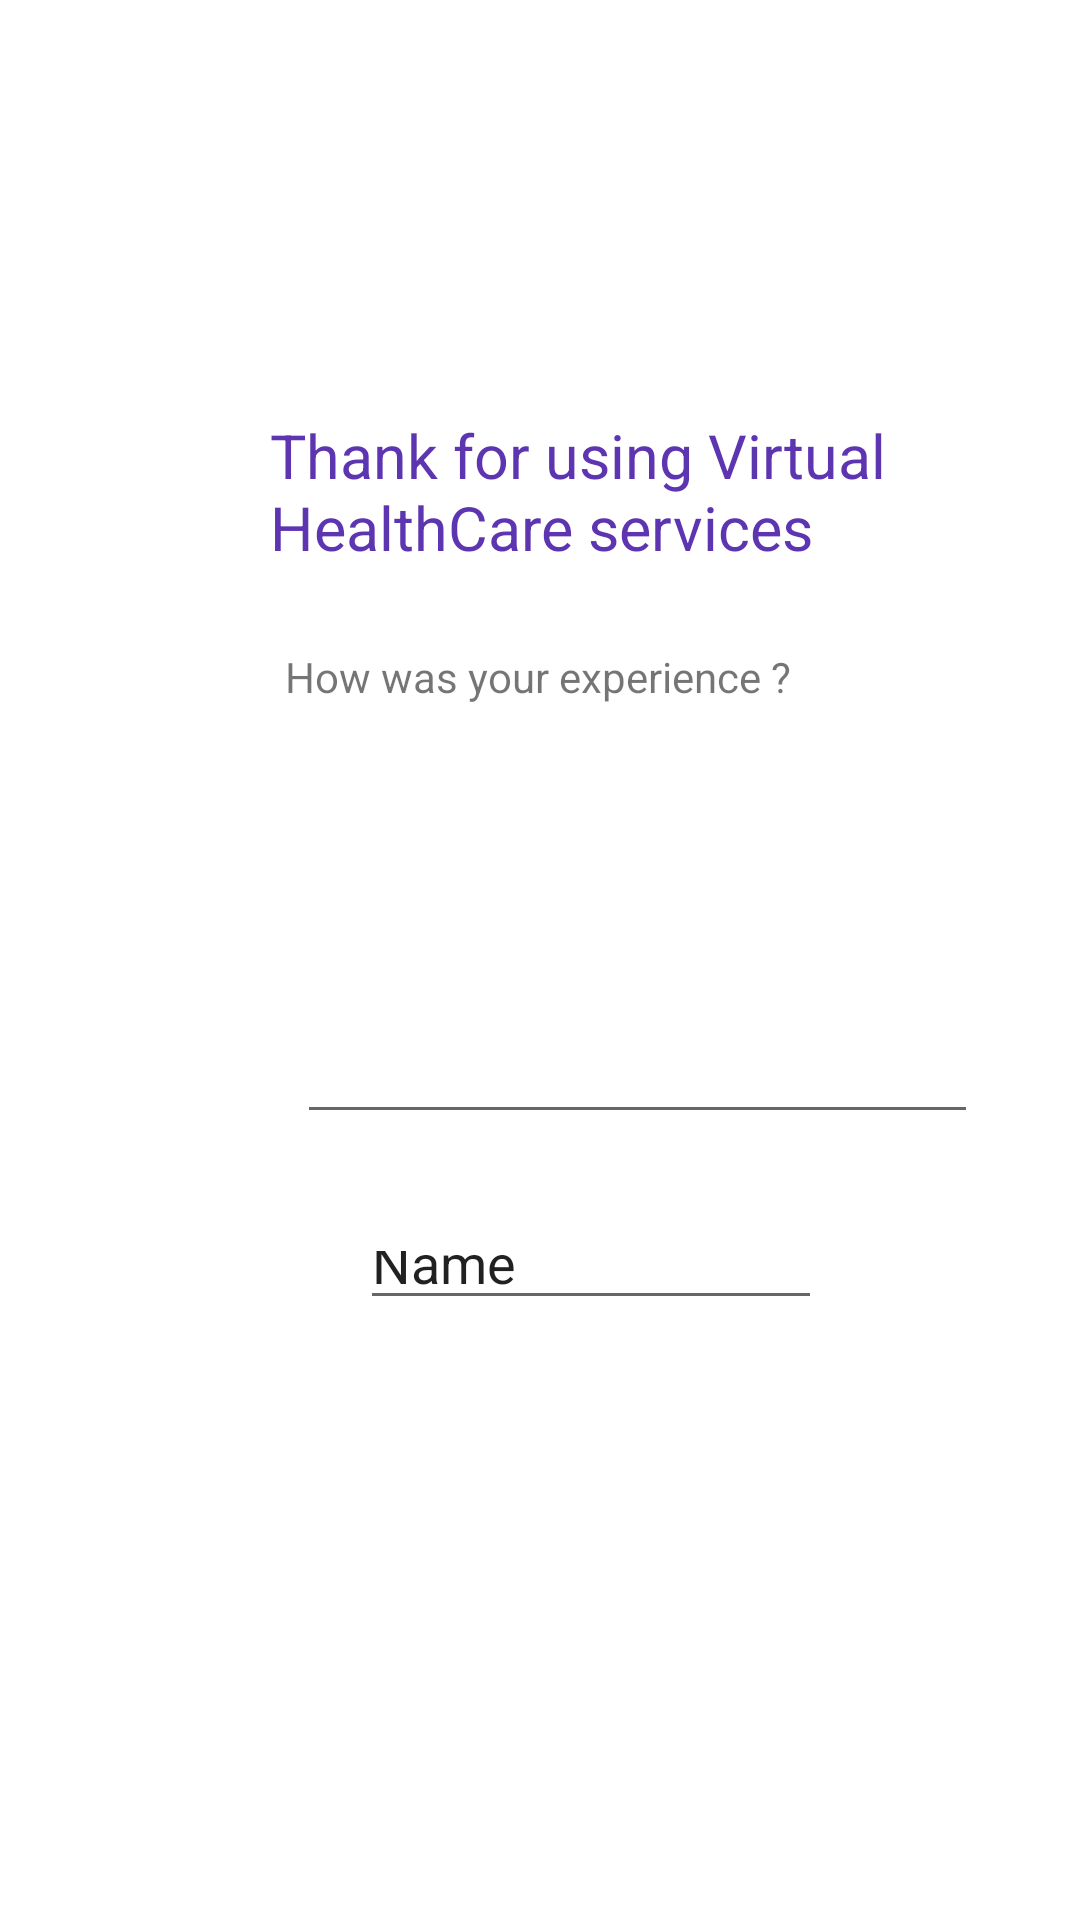

Here is an Android app screen rendered from its layout file. Give the layout XML and the strings, colors and styles it references.
<!-- AndroidManifest.xml: application theme Theme.VirtualHealthCare -->
<!-- res/layout/activity_logout.xml -->
<?xml version="1.0" encoding="utf-8"?>
<RelativeLayout xmlns:android="http://schemas.android.com/apk/res/android"
    xmlns:app="http://schemas.android.com/apk/res-auto"
    xmlns:tools="http://schemas.android.com/tools"
    android:layout_width="match_parent"
    android:padding="10dp"
    android:layout_height="match_parent"
    tools:context=".LogoutActivity">

    <TextView
        android:id="@+id/thankyouView"
        android:layout_width="277dp"
        android:layout_height="62dp"
        android:layout_alignParentStart="true"
        android:layout_alignParentLeft="true"
        android:layout_alignParentTop="true"
        android:layout_alignParentEnd="true"
        android:layout_alignParentRight="true"
        android:layout_marginStart="80dp"
        android:layout_marginLeft="80dp"
        android:layout_marginTop="128dp"
        android:layout_marginEnd="54dp"
        android:layout_marginRight="54dp"
        android:text="Thank for using Virtual  HealthCare services"
        android:textColor="#5E35B1"
        android:textColorHint="#8E24AA"
        app:autoSizeTextType="uniform" />

    <EditText
        android:id="@+id/editTextTextMultiLine"
        android:layout_width="316dp"
        android:layout_height="118dp"
        android:layout_below="@+id/textView5"
        android:layout_alignParentStart="true"
        android:layout_alignParentLeft="true"
        android:layout_alignParentEnd="true"
        android:layout_alignParentRight="true"
        android:layout_marginStart="89dp"
        android:layout_marginLeft="89dp"
        android:layout_marginTop="7dp"
        android:layout_marginEnd="24dp"
        android:layout_marginRight="24dp"
        android:ems="10"
        android:gravity="start|top"
        android:inputType="textMultiLine" />

    <TextView
        android:id="@+id/textView5"
        android:layout_width="272dp"
        android:layout_height="37dp"
        android:layout_below="@+id/thankyouView"
        android:layout_alignParentStart="true"
        android:layout_alignParentLeft="true"
        android:layout_alignParentEnd="true"
        android:layout_alignParentRight="true"
        android:layout_centerHorizontal="true"
        android:layout_marginStart="85dp"
        android:layout_marginLeft="85dp"
        android:layout_marginTop="16dp"
        android:layout_marginEnd="54dp"
        android:layout_marginRight="54dp"
        android:text="How was your experience ?" />

    <EditText
        android:layout_width="235dp"
        android:layout_height="33dp"
        android:layout_below="@+id/editTextTextMultiLine"
        android:layout_alignParentStart="true"
        android:layout_alignParentLeft="true"
        android:layout_alignParentEnd="true"
        android:layout_alignParentRight="true"
        android:layout_marginStart="110dp"
        android:layout_marginLeft="110dp"
        android:layout_marginTop="29dp"
        android:layout_marginEnd="76dp"
        android:layout_marginRight="76dp"
        android:layout_marginBottom="158dp"
        android:ems="10"
        android:hint="Email to logout"
        android:inputType="textPersonName"
        android:text="Name" />

</RelativeLayout>
<!-- resources referenced by this layout -->
<resources>
  <style name="Theme.VirtualHealthCare" parent="Theme.MaterialComponents.DayNight.DarkActionBar">
          
          <item name="colorPrimary">@color/purple_500</item>
          <item name="colorPrimaryVariant">@color/purple_700</item>
          <item name="colorOnPrimary">@color/white</item>
          
          <item name="colorSecondary">@color/teal_200</item>
          <item name="colorSecondaryVariant">@color/teal_700</item>
          <item name="colorOnSecondary">@color/black</item>
          
          <item name="android:statusBarColor" tools:targetApi="l">?attr/colorPrimaryVariant</item>
          
      </style>
  <!-- not gathered from this repository: default colours our renderer supplied (Android Studio template values) -->
  <color name="purple_500">#FF6200EE</color>
  <color name="purple_700">#FF3700B3</color>
  <color name="teal_200">#FF03DAC5</color>
  <color name="teal_700">#FF018786</color>
  <color name="black">#FF000000</color>
  <color name="white">#FFFFFFFF</color>
</resources>
